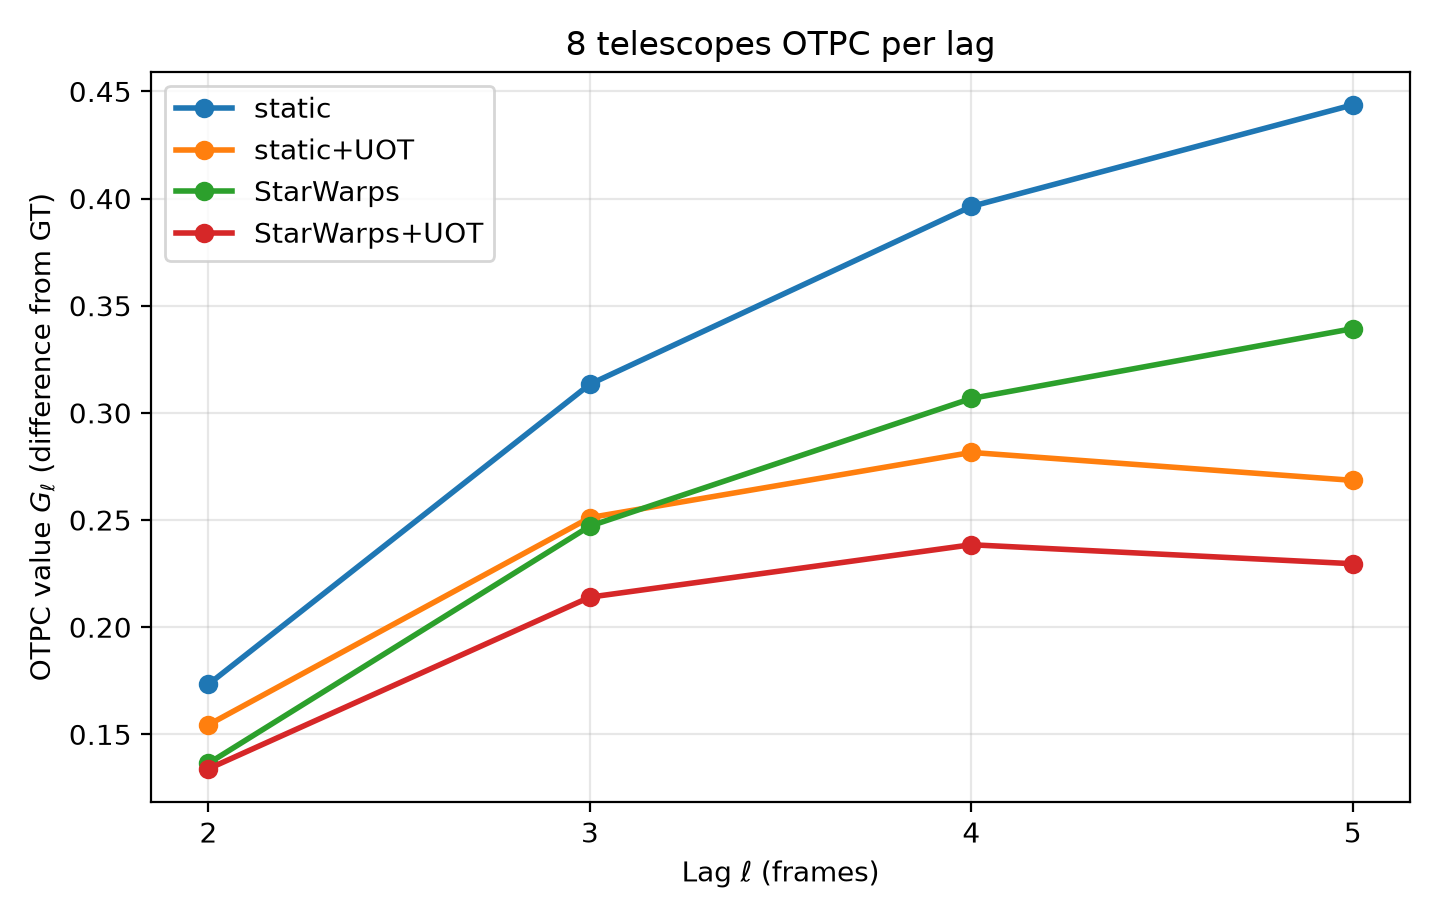

Data behind this chart, as committed beside it:
sparsity, sequence, lag, G_l, raw_E_l, reference_E_l, raw_minus_reference
8, static, 2, 0.1733, 0.2541, 0.4275, -0.1733
8, static, 3, 0.3134, 0.3602, 0.6736, -0.3134
8, static, 4, 0.3963, 0.4214, 0.8177, -0.3963
8, static, 5, 0.4437, 0.4536, 0.8974, -0.4437
8, static+UOT, 2, 0.1545, 0.273, 0.4275, -0.1545
8, static+UOT, 3, 0.2511, 0.4225, 0.6736, -0.2511
8, static+UOT, 4, 0.2815, 0.5362, 0.8177, -0.2815
8, static+UOT, 5, 0.2685, 0.6289, 0.8974, -0.2685
8, StarWarps, 2, 0.1365, 0.291, 0.4275, -0.1365
8, StarWarps, 3, 0.2472, 0.4264, 0.6736, -0.2472
8, StarWarps, 4, 0.3067, 0.511, 0.8177, -0.3067
8, StarWarps, 5, 0.3393, 0.5581, 0.8974, -0.3393
8, StarWarps+UOT, 2, 0.1339, 0.2935, 0.4275, -0.1339
8, StarWarps+UOT, 3, 0.214, 0.4596, 0.6736, -0.214
8, StarWarps+UOT, 4, 0.2385, 0.5793, 0.8177, -0.2385
8, StarWarps+UOT, 5, 0.2296, 0.6677, 0.8974, -0.2296
